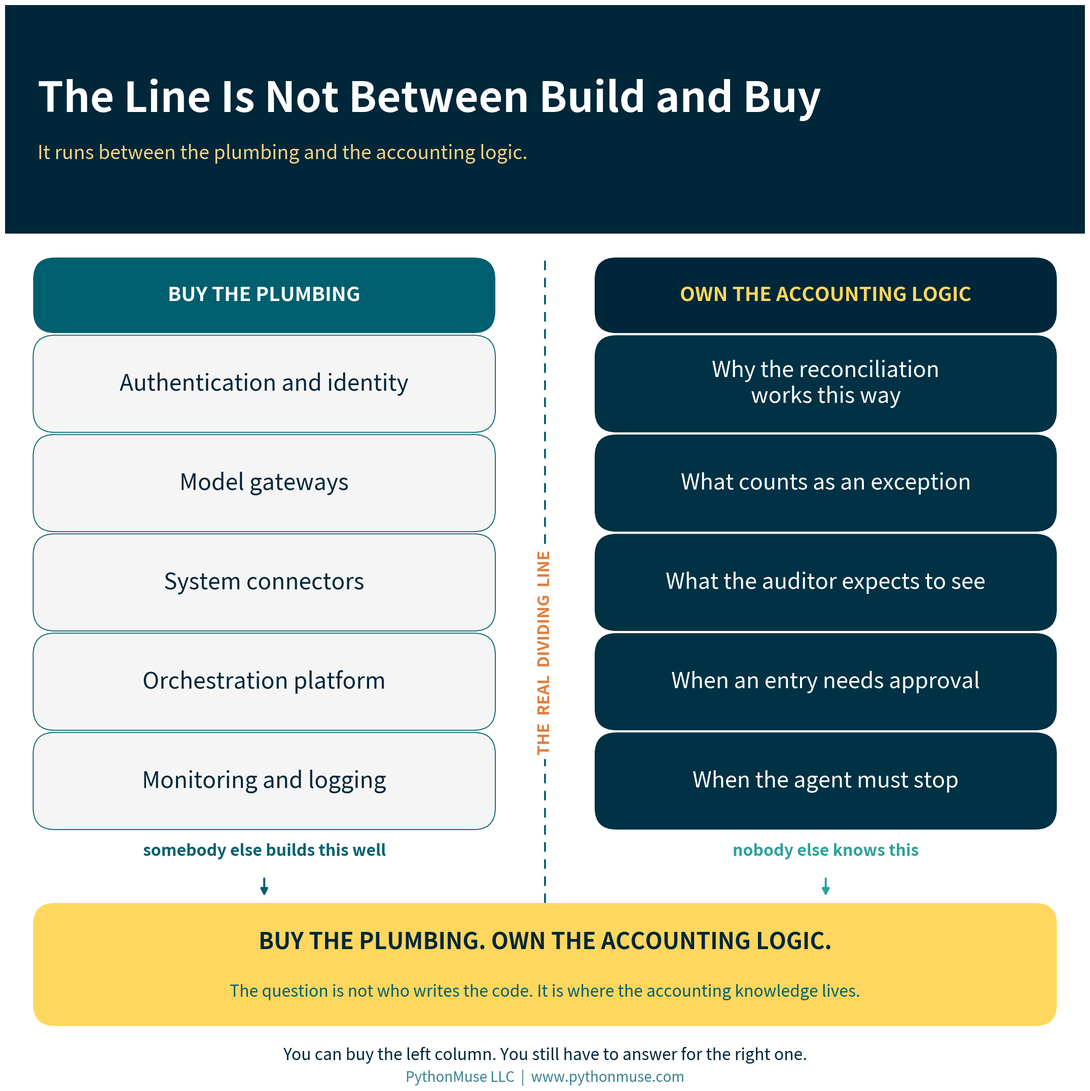

Recreate this plot in Python. (Note: this script raises an exception after producing the figure.)
"""Generate branded visuals for Article 39 -- Buy the Platform. Own the
Accounting Logic.

Run from the article folder:
    python generate_visuals.py
"""

import matplotlib.pyplot as plt
from matplotlib.patches import FancyBboxPatch

DEEP_NAVY     = "#002639"
MIDNIGHT_TEAL = "#003144"
BRIGHT_TEAL   = "#3ABFB9"
GOLDEN_YELLOW = "#FFD75E"
WARM_GLOW     = "#F5D384"
OCEAN_TEAL    = "#005F6F"
SOFT_SAGE     = "#91BE8E"
SEA_GREEN     = "#2BA19A"
WHITE         = "#FFFFFF"
ALERT_RED     = "#E05252"
ALERT_ORANGE  = "#E07D3B"

LIGHT_GRAY = "#F5F5F5"

plt.rcParams["font.family"] = "sans-serif"

# ---------------------------------------------------------------------------
# PowerPoint-readability pass (trial for the house SKILL.md rule): every
# visual in this article was originally tuned with a 18pt floor. These are
# meant to be dropped onto a slide, not just viewed full-screen as a PNG, so
# the floor is raised to 22pt and every other size in the set is scaled up
# by the same ratio -- not just the smallest text, or the small text would
# end up closer in size to everything around it than it started.
#
# `pt()` wraps every *design* font size (the number tuned by eye in each
# call below) so the original value stays visible for reference. `canvas()`
# scales each figure's physical inches by the same factor -- since every box
# position and gap in this file is a fraction of the figure (0-1), enlarging
# the canvas by the same ratio as the text keeps every box the same size
# *relative to its text* as before. Nothing needs to be repositioned; the
# whole layout grows like a photograph enlargement. Footer branding
# ("PythonMuse LLC | www.pythonmuse.com") is exempted and keeps its
# original size, per instruction.
FONT_SCALE = 22 / 18


def pt(size):
    """Scale a design font size by FONT_SCALE, rounded to the nearest point."""
    return round(size * FONT_SCALE)


def canvas(w, h):
    """Scale a figure's inches by FONT_SCALE so boxes keep the same size
    relative to the now-larger text instead of fighting it."""
    return (round(w * FONT_SCALE, 1), round(h * FONT_SCALE, 1))


def lw(width):
    """Scale a line weight (points) by FONT_SCALE, to one decimal place."""
    return round(width * FONT_SCALE, 1)


def add_header_bar(fig, title, subtitle, height=0.13, title_size=29,
                    subtitle_size=16, brand_size=10.5, brand=True):
    bar = FancyBboxPatch(
        (0, 1 - height), 1, height,
        boxstyle="square,pad=0", transform=fig.transFigure,
        facecolor=DEEP_NAVY, edgecolor="none", zorder=0,
    )
    fig.patches.append(bar)
    fig.text(0.03, 1 - height / 2 + 0.018, title, fontsize=pt(title_size),
             fontweight="bold", color=WHITE, va="center", ha="left")
    fig.text(0.03, 1 - height / 2 - 0.032, subtitle, fontsize=pt(subtitle_size),
             color=WARM_GLOW, va="center", ha="left", alpha=1.0)
    if brand:
        fig.text(0.97, 1 - height / 2, "PythonMuse LLC", fontsize=pt(brand_size),
                 color=WHITE, va="center", ha="right", alpha=0.70)


# FancyBboxPatch inflates each box by `pad` on every side. Keep this small so
# that the gaps computed in each layout below survive and the connector arrows
# stay visible -- a larger pad silently eats them. This is a fractional
# (data-space) value, not a font size, so it does not scale with FONT_SCALE.
BOX_PAD = 0.004


def rounded_box(ax, xy, w, h, color, text_color=WHITE, text="", fontsize=12,
                sub="", subsize=10.5, sub_color=None, bold=True, title_offset=0.18,
                sub_offset=0.26, linespacing=1.4, edge=None, lw=0, ha="center",
                text_x=None, zorder=2):
    box = FancyBboxPatch(
        xy, w, h, boxstyle=f"round,pad={BOX_PAD},rounding_size=0.02",
        facecolor=color, edgecolor=edge or "none", linewidth=lw, zorder=zorder,
    )
    ax.add_patch(box)
    cx, cy = xy[0] + w / 2, xy[1] + h / 2
    tx = text_x if text_x is not None else cx
    if sub:
        ax.text(tx, cy + h * title_offset, text, fontsize=pt(fontsize),
                fontweight="bold" if bold else "normal",
                color=text_color, ha=ha, va="center", zorder=zorder + 1)
        ax.text(tx, cy - h * sub_offset, sub, fontsize=pt(subsize),
                color=sub_color or text_color, ha=ha, va="center",
                zorder=zorder + 1, alpha=1.0, linespacing=linespacing)
    else:
        ax.text(tx, cy, text, fontsize=pt(fontsize),
                fontweight="bold" if bold else "normal",
                color=text_color, ha=ha, va="center", zorder=zorder + 1,
                linespacing=linespacing)


def arrow_v(ax, x, y1, y2, color=OCEAN_TEAL, width=2.4):
    ax.annotate("", xy=(x, y2), xytext=(x, y1),
                arrowprops=dict(arrowstyle="-|>", color=color, lw=lw(width),
                                mutation_scale=round(17 * FONT_SCALE)), zorder=1)


# Anything at or lighter than Bright Teal takes dark text -- white on Bright
# Teal is the contrast violation that is easiest to ship without noticing.
LIGHT_FILLS = (BRIGHT_TEAL, GOLDEN_YELLOW, WARM_GLOW, SOFT_SAGE, LIGHT_GRAY, WHITE)

# On the yellow family, Ocean Teal reads as a deliberate secondary tone. On the
# teal family it just looks muddy, so subtitles there stay Deep Navy too.
TEAL_FILLS = (BRIGHT_TEAL, SOFT_SAGE)


def text_colors(fill):
    """Return (title_color, subtitle_color) for text sitting on `fill`."""
    if fill in TEAL_FILLS:
        return DEEP_NAVY, DEEP_NAVY
    if fill in LIGHT_FILLS:
        return DEEP_NAVY, OCEAN_TEAL
    return WHITE, WARM_GLOW


def blank_axes(figsize):
    fig, ax = plt.subplots(figsize=figsize, facecolor=WHITE)
    ax.set_xlim(0, 1)
    ax.set_ylim(0, 1)
    ax.axis("off")
    ax.set_position([0, 0, 1, 1])
    return fig, ax


def save(fig, name):
    fig.savefig(f"visuals/{name}", dpi=180, bbox_inches="tight",
                facecolor=fig.get_facecolor())
    plt.close(fig)


# ---------------------------------------------------------------------------
# 1. Hero -- the dividing line runs between plumbing and accounting logic,
#    not between "build" and "buy"
# ---------------------------------------------------------------------------
PLUMBING = [
    "Authentication and identity",
    "Model gateways",
    "System connectors",
    "Orchestration platform",
    "Monitoring and logging",
]

ACCOUNTING_LOGIC = [
    "Why the reconciliation\nworks this way",
    "What counts as an exception",
    "What the auditor expects to see",
    "When an entry needs approval",
    "When the agent must stop",
]


def make_hero():
    # Row items are the focal text (32-36pt design-size benchmark, before the
    # PowerPoint pass), so every supporting element -- header, column
    # headers, divider label, banner, footer -- is sized a step up to match
    # rather than left behind. The canvas grows by the same FONT_SCALE
    # factor as the text, so every box keeps its size relative to the text
    # it holds.
    fig, ax = blank_axes(canvas(17.4, 17.4))
    add_header_bar(fig, "The Line Is Not Between Build and Buy",
                   "It runs between the plumbing and the accounting logic.",
                   height=0.212, title_size=48, subtitle_size=22, brand=False)

    col_w = 0.42
    left_x, right_x = 0.03, 0.55
    head_bottom, head_h = 0.700, 0.062
    box_h, gap = 0.082, 0.010
    pitch = box_h + gap

    rounded_box(ax, (left_x, head_bottom), col_w, head_h, OCEAN_TEAL,
                text_color=WHITE, text="BUY THE PLUMBING", fontsize=23)
    rounded_box(ax, (right_x, head_bottom), col_w, head_h, DEEP_NAVY,
                text_color=GOLDEN_YELLOW, text="OWN THE ACCOUNTING LOGIC",
                fontsize=23)

    for i, label in enumerate(PLUMBING):
        y = head_bottom - gap - i * pitch - box_h
        rounded_box(ax, (left_x, y), col_w, box_h, LIGHT_GRAY,
                    text_color=DEEP_NAVY, text=label, fontsize=26, bold=False,
                    linespacing=1.25, edge=OCEAN_TEAL, lw=lw(1.1))

    for i, label in enumerate(ACCOUNTING_LOGIC):
        y = head_bottom - gap - i * pitch - box_h
        rounded_box(ax, (right_x, y), col_w, box_h, MIDNIGHT_TEAL,
                    text_color=WHITE, text=label, fontsize=25, bold=False,
                    linespacing=1.2)

    rows_bottom = head_bottom - gap - (len(PLUMBING) - 1) * pitch - box_h
    header_top = head_bottom + head_h

    # The dividing line itself.
    ax.plot([0.50, 0.50], [0.168, header_top + 0.007], linestyle=(0, (5, 4)),
            color=OCEAN_TEAL, linewidth=lw(2.2), zorder=1)
    ax.text(0.50, 0.400, "THE  REAL  DIVIDING  LINE", rotation=90,
            fontsize=pt(19), fontweight="bold", color=ALERT_ORANGE,
            ha="center", va="center", zorder=4,
            bbox=dict(facecolor=WHITE, edgecolor="none", pad=round(5 * FONT_SCALE)))

    wf_bottom, wf_h = 0.058, 0.106
    label_y = rows_bottom - 0.024
    arrow_top = label_y - 0.024
    ax.text(left_x + col_w / 2, label_y,
            "somebody else builds this well", fontsize=pt(19), fontweight="bold",
            color=OCEAN_TEAL, ha="center", va="center")
    ax.text(right_x + col_w / 2, label_y,
            "nobody else knows this", fontsize=pt(19), fontweight="bold",
            color=SEA_GREEN, ha="center", va="center")
    arrow_v(ax, left_x + col_w / 2, arrow_top, wf_bottom + wf_h + 0.009,
            color=OCEAN_TEAL)
    arrow_v(ax, right_x + col_w / 2, arrow_top, wf_bottom + wf_h + 0.009,
            color=SEA_GREEN)

    rounded_box(ax, (0.03, wf_bottom), 0.94, wf_h, GOLDEN_YELLOW,
                text_color=DEEP_NAVY, text="BUY THE PLUMBING. OWN THE ACCOUNTING LOGIC.",
                fontsize=26,
                sub="The question is not who writes the code. It is where the accounting knowledge lives.",
                subsize=19, sub_color=OCEAN_TEAL,
                title_offset=0.19, sub_offset=0.24)

    # This line has to point at the two columns above it and add a beat the
    # banner has not already made -- accountability. An earlier version
    # ("build or buy is a budgeting question; this is a control question")
    # had no referent for "this" and contradicted the article's own point
    # that internal building carries real cost too.
    fig.text(0.5, 0.027,
             "You can buy the left column. You still have to answer for the right one.",
             fontsize=pt(19), color=DEEP_NAVY, ha="center", va="center",
             style="italic")
    # Footer branding keeps its original size -- exempt from the scale pass.
    fig.text(0.5, 0.006, "PythonMuse LLC  |  www.pythonmuse.com",
             fontsize=20, color=OCEAN_TEAL, ha="center", va="center", alpha=0.78)

    save(fig, "39_hero.png")


# ---------------------------------------------------------------------------
# 2. SOC scope -- what SOC 2 answers, what SOC 1 answers, what neither does
# ---------------------------------------------------------------------------
SOC_PANELS = [
    ("SOC 2", MIDNIGHT_TEAL, "ANSWERS",
     "Are the vendor's controls over security, availability,\n"
     "processing integrity, confidentiality and privacy\n"
     "suitably designed — and, in a Type 2, operating?",
     "An examination and a report.\nThere is no such thing as\n\"SOC 2 certified.\""),
    ("SOC 1", OCEAN_TEAL, "ANSWERS",
     "Are the vendor's controls relevant to your internal\n"
     "control over financial reporting designed and\n"
     "operating as described?",
     "The right question once an agent\ntouches journal entries — whatever\nthe marketing page says."),
    ("NEITHER", GOLDEN_YELLOW, "ANSWERS",
     "Does this agent correctly perform\n"
     "YOUR reconciliation, with YOUR exceptions,\n"
     "to YOUR evidence standard?",
     "This one does not arrive as a PDF.\nYou test it, or nobody does."),
]


def make_soc_scope():
    # The SOC 2 / SOC 1 / NEITHER chip is the category label for each row --
    # it was badly under-filling its box (~16% of box height) at the old
    # fontsize=30. Tripling it to 90 brings the fill ratio to the ~50-65%
    # SKILL.md target, so it now reads as a real badge instead of a caption.
    #
    # The italic note under each body paragraph -- the quotable punchline
    # ("There is no such thing as 'SOC 2 certified.'", "You test it, or
    # nobody does.") -- and the header subtitle are the actual "context"
    # text that needed the 3x treatment; an earlier pass enlarged the chip
    # and body instead and left these alone. Note fontsize triples from the
    # article's original 18pt baseline to 54 (up from this file's
    # intermediate 22). The header subtitle gets a real but smaller bump
    # (21 -> 28) -- tripling it too would put it at 63, larger than the
    # 44pt title above it, which is its own kind of broken.
    #
    # Because the note block is now the tallest thing in the card, the
    # vertical stack is rebuilt around it instead of the other way around:
    # verb + body + chip keep their old relative grouping in the upper
    # portion of a taller card, and the note gets its own, much larger
    # share of the card below them. Canvas grows to give all of this room
    # without touching a single coordinate in the other five visuals.
    # Round 3: the title, the "ANSWERS" label, the body paragraph, and the
    # closing line were left behind by the last two passes and now read as
    # small next to the much bigger chip and note -- bumped up (roughly
    # +15-20% each), but kept clearly under the chip/note, which stay
    # exactly as they are per instruction. The body's growth eats into the
    # gap above the note block, so the vertical stack is rebuilt again with
    # real spacing between body and note rather than nudging the old
    # fractions (the first attempt at this left body and note almost
    # touching).
    fig, ax = blank_axes(canvas(24.0, 26.3))
    add_header_bar(fig, "Three Reports. Three Different Questions.",
                   "Asking SOC 2 whether the agent reconciles your bank account is asking the wrong document.",
                   height=0.122, title_size=50, subtitle_size=28, brand=False)

    top = 0.866
    card_h = 0.258
    gap = 0.016
    x, w = 0.03, 0.94

    # Chip width/height are unchanged in substance from the previous pass --
    # sized for "NEITHER" at fontsize=90 -- just re-expressed as a fraction
    # of the taller canvas so the chip's absolute size stays the same.
    chip_w = 0.30
    chip_h = 0.062

    # Vertical anchors as fractions of card_h, top to bottom: verb, then
    # body (chip aligns with body), then a real gap, then the note block.
    verb_y, body_y, note_y = 0.917, 0.694, 0.265

    for i, (name, fill, verb, body, note) in enumerate(SOC_PANELS):
        y = top - i * (card_h + gap) - card_h
        rounded_box(ax, (x, y), w, card_h, fill)

        title_col, note_col = text_colors(fill)
        # On Golden Yellow the body must not be white -- text_colors handles
        # the pairing, but the body line is set explicitly for clarity.
        body_col = DEEP_NAVY if fill in LIGHT_FILLS else WHITE

        chip_fill = WHITE if fill in LIGHT_FILLS else WARM_GLOW
        rounded_box(ax, (x + 0.022, y + card_h * body_y - chip_h / 2), chip_w, chip_h,
                    chip_fill, text_color=DEEP_NAVY, text=name, fontsize=90)

        text_left = x + 0.022 + chip_w + 0.030
        ax.text(text_left, y + card_h * verb_y, verb, fontsize=pt(28),
                fontweight="bold", color=note_col, ha="left", va="center",
                zorder=4)
        ax.text(text_left, y + card_h * body_y, body, fontsize=pt(35),
                color=body_col, ha="left", va="center", zorder=4,
                linespacing=1.42)
        ax.text(text_left, y + card_h * note_y, note, fontsize=pt(54),
                color=note_col, ha="left", va="center", zorder=4,
                style="italic", linespacing=1.38)

    fig.text(0.5, 0.030,
             "Read the report, not the badge — then ask for the complementary user entity controls.",
             fontsize=pt(30), color=DEEP_NAVY, ha="center", va="center",
             fontweight="bold")
    fig.text(0.5, 0.008, "PythonMuse LLC  |  www.pythonmuse.com",
             fontsize=19, color=OCEAN_TEAL, ha="center", va="center", alpha=0.78)

    save(fig, "39_soc_scope.png")


# ---------------------------------------------------------------------------
# 3. Agent questions -- the accounting control question and its agent form
# ---------------------------------------------------------------------------
# The right column's longest lines are wrapped by hand: at design-size 24pt in
# a 0.455-wide column they overrun the card and collide with the incoming
# connector arrow. Wrapping keeps the wording intact rather than shrinking
# the font to fit.
AGENT_ROWS = [
    ("Who can perform the action?",
     "Which tools and systems\nmay the agent call?"),
    ("Who authorized it?",
     "Whose authority is the\nagent acting under?"),
    ("What access was granted?",
     "What is in scope — and\nwhat is deliberately not?"),
    ("What evidence exists?",
     "What does the agent log,\nand for how long?"),
    ("Can it be traced to the approver?",
     "Does the agent's identity\nappear in the audit trail?"),
    ("What happens when it goes wrong?",
     "What makes the agent stop\ninstead of continuing?"),
]


def make_agent_questions():
    fig, ax = blank_axes(canvas(19.0, 18.0))
    add_header_bar(fig, "The Questions Did Not Change. The Actor Did.",
                   "Accounting has asked all six of these since long before anyone said \"agentic.\"",
                   height=0.130, title_size=44, subtitle_size=21, brand=False)

    # Row geometry is sized so that the closing banner still clears the footer:
    # the first pass put banner_y below zero and the banner ran off the canvas.
    head_bottom, head_h = 0.790, 0.055
    left_x, right_x = 0.03, 0.515
    col_w = 0.455
    row_h, gap = 0.085, 0.013
    pitch = row_h + gap

    rounded_box(ax, (left_x, head_bottom), col_w, head_h, OCEAN_TEAL,
                text_color=WHITE, text="THE CONTROL QUESTION", fontsize=22)
    rounded_box(ax, (right_x, head_bottom), col_w, head_h, DEEP_NAVY,
                text_color=GOLDEN_YELLOW, text="ITS AGENT FORM", fontsize=22)

    for i, (classic, agentic) in enumerate(AGENT_ROWS):
        y = head_bottom - gap - i * pitch - row_h
        rounded_box(ax, (left_x, y), col_w, row_h, LIGHT_GRAY,
                    text_color=DEEP_NAVY, text=classic, fontsize=24,
                    bold=False, linespacing=1.25, edge=OCEAN_TEAL, lw=lw(1.1))
        rounded_box(ax, (right_x, y), col_w, row_h, MIDNIGHT_TEAL,
                    text_color=WHITE, text=agentic, fontsize=24,
                    bold=False, linespacing=1.25)
        # Connector between the two columns for this row.
        ax.annotate("", xy=(right_x - 0.004, y + row_h / 2),
                    xytext=(left_x + col_w + 0.004, y + row_h / 2),
                    arrowprops=dict(arrowstyle="-|>", color=SEA_GREEN, lw=lw(2.2),
                                    mutation_scale=round(16 * FONT_SCALE)), zorder=1)

    rows_bottom = head_bottom - gap - (len(AGENT_ROWS) - 1) * pitch - row_h

    banner_h = 0.100
    banner_y = rows_bottom - 0.048 - banner_h
    rounded_box(ax, (0.03, banner_y), 0.94, banner_h, GOLDEN_YELLOW,
                text_color=DEEP_NAVY,
                text="THE NOUNS CHANGED. THE QUESTIONS DID NOT.",
                fontsize=27,
                # This subtitle was the other 18pt floor -- also lands at
                # exactly 22pt now.
                sub="NIST is working on agent identity and authorization. Accounting has been working on it for a century.",
                subsize=18, sub_color=OCEAN_TEAL,
                title_offset=0.19, sub_offset=0.25)

    fig.text(0.5, 0.008, "PythonMuse LLC  |  www.pythonmuse.com",
             fontsize=19, color=OCEAN_TEAL, ha="center", va="center", alpha=0.78)

    save(fig, "39_agent_questions.png")


# ---------------------------------------------------------------------------
# 4. Exit test -- what you can walk out with
# ---------------------------------------------------------------------------
EXIT_ITEMS = [
    ("THE WORKFLOW", "Can it be exported in any usable form?"),
    ("THE INSTRUCTIONS", "Prompts, rules, thresholds and mappings your team wrote."),
    ("YOUR TEST CASES", "Real hours of accounting judgment. Who keeps them?"),
    ("LOGS AND EVIDENCE", "Especially for periods already audited."),
    ("OWNERSHIP", "Who owns what was built during implementation?"),
    ("THE ABILITY TO RUN IT", "Could your team operate this somewhere else?"),
]


def make_exit_test():
    fig, ax = blank_axes(canvas(17.0, 18.0))
    add_header_bar(fig, "The Exit Test",
                   "If the relationship ends tomorrow, what do you actually walk out with?",
                   height=0.128, title_size=50, subtitle_size=21, brand=False)

    # Card pitch is sized so the closing banner and the italic note both clear
    # the footer -- the first pass computed a negative banner_y and the banner,
    # the note and the footer all printed on top of each other.
    top = 0.824
    card_h = 0.088
    gap = 0.015
    x, w = 0.03, 0.94
    num_fills = [MIDNIGHT_TEAL, OCEAN_TEAL, SEA_GREEN,
                 MIDNIGHT_TEAL, OCEAN_TEAL, SEA_GREEN]

    for i, (label, detail) in enumerate(EXIT_ITEMS):
        y = top - i * (card_h + gap) - card_h
        rounded_box(ax, (x, y), w, card_h, LIGHT_GRAY, edge=OCEAN_TEAL, lw=lw(1.1))

        # Numbered badge, sized to sit inside the shorter card with margin.
        rounded_box(ax, (x + 0.020, y + card_h / 2 - 0.030), 0.068, 0.060,
                    num_fills[i], text_color=WHITE, text=str(i + 1), fontsize=28)

        text_left = x + 0.020 + 0.068 + 0.028
        ax.text(text_left, y + card_h * 0.680, label, fontsize=pt(25),
                fontweight="bold", color=DEEP_NAVY, ha="left", va="center",
                zorder=4)
        ax.text(text_left, y + card_h * 0.280, detail, fontsize=pt(21),
                color=OCEAN_TEAL, ha="left", va="center", zorder=4)

    rows_bottom = top - (len(EXIT_ITEMS) - 1) * (card_h + gap) - card_h

    # Both banner lines go through `text` so they render at the same weight --
    # passing the second as `sub` leaves it un-bolded beside a bold first line.
    banner_h = 0.108
    banner_y = rows_bottom - 0.045 - banner_h
    rounded_box(ax, (0.03, banner_y), 0.94, banner_h, GOLDEN_YELLOW,
                text_color=DEEP_NAVY,
                text="IF INDEPENDENCE IS IN THE SALES PITCH,\nIT BELONGS IN ACCEPTANCE TESTING.",
                fontsize=27, linespacing=1.6)

    fig.text(0.5, 0.038,
             "Run this before you sign — not the week you need it.",
             fontsize=pt(20), color=DEEP_NAVY, ha="center", va="center",
             style="italic")
    fig.text(0.5, 0.010, "PythonMuse LLC  |  www.pythonmuse.com",
             fontsize=19, color=OCEAN_TEAL, ha="center", va="center", alpha=0.78)

    save(fig, "39_exit_test.png")


# ---------------------------------------------------------------------------
# 5. Three questions -- and who owns the answer to each
# ---------------------------------------------------------------------------
TRUST_QUESTIONS = [
    ("1", "CAN I TRUST THE COMPANY?", MIDNIGHT_TEAL,
     "Security, privacy, contractual protections, financial\n"
     "viability, subservice organizations, business continuity,\n"
     "and the relevant SOC reports — read, not collected.",
     "VENDOR RISK MANAGEMENT"),
    ("2", "CAN I TRUST THE AGENT ENVIRONMENT?", OCEAN_TEAL,
     "Models, permissions, identity, authorization, tool access,\n"
     "logging, model-change notification, human intervention,\n"
     "and what happens when the agent fails.",
     "AI GOVERNANCE"),
    ("3", "CAN I TRUST THIS AGENT TO DO THIS WORK?", GOLDEN_YELLOW,
     "Your own testing. Your own exceptions. Your own control\n"
     "requirements. Your own evidence. There is no report\n"
     "from anybody else that answers this one.",
     "ACCOUNTING"),
]


def make_three_questions():
    # The header subtitle and the three-card body paragraph double here --
    # design 21 -> 42, exactly the "at least 2x" asked for. The question
    # heading, number badge, and owner chip are NOT part of this ask and
    # keep their old absolute size; because canvas width/height both have
    # to grow to give the doubled body room, the badge and owner-chip boxes
    # (sized as canvas fractions) are recomputed so their PHYSICAL size
    # stays put rather than growing along with the canvas by accident.
    fig, ax = blank_axes(canvas(22.0, 17.9))
    add_header_bar(fig, "Three Questions Before You Approve an Agent",
                   "Built it or bought it — the third one never leaves the department.",
                   height=0.183, title_size=43, subtitle_size=42, brand=False)

    top = 0.799
    card_h = 0.231
    gap = 0.023
    x, w = 0.03, 0.94

    # Badge and owner-chip boxes, re-expressed for the new canvas so their
    # absolute (inch) size matches what they were before this edit.
    badge_w, badge_h = 0.058, 0.077
    owner_chip_h = 0.050

    # Vertical anchors as fractions of card_h -- rebuilt from scratch around
    # the doubled body block rather than reusing the old fractions, which
    # were sized for a body block less than half this height.
    heading_y, body_y, owner_y = 0.876, 0.485, 0.089

    for i, (num, question, fill, body, owner) in enumerate(TRUST_QUESTIONS):
        y = top - i * (card_h + gap) - card_h
        rounded_box(ax, (x, y), w, card_h, fill)

        on_light = fill in LIGHT_FILLS
        head_col = DEEP_NAVY if on_light else WHITE
        body_col = DEEP_NAVY if on_light else WHITE
        note_col = OCEAN_TEAL if on_light else WARM_GLOW

        # Number badge, aligned with the body block it labels.
        badge_fill = WHITE if on_light else WARM_GLOW
        rounded_box(ax, (x + 0.022, y + card_h * body_y - badge_h / 2), badge_w, badge_h,
                    badge_fill, text_color=DEEP_NAVY, text=num, fontsize=30)

        text_left = x + 0.022 + badge_w + 0.028
        ax.text(text_left, y + card_h * heading_y, question, fontsize=pt(27),
                fontweight="bold", color=head_col, ha="left", va="center",
                zorder=4)
        ax.text(text_left, y + card_h * body_y, body, fontsize=pt(42),
                color=body_col, ha="left", va="center", zorder=4,
                linespacing=1.40)

        # Owner chip, bottom-left under the body, widened for its label.
        chip_w = 0.243 if len(owner) > 16 else 0.162
        rounded_box(ax, (text_left, y + card_h * owner_y - owner_chip_h / 2), chip_w, owner_chip_h,
                    DEEP_NAVY if on_light else WHITE,
                    text_color=GOLDEN_YELLOW if on_light else DEEP_NAVY,
                    text=owner, fontsize=19)

        if i == 2:
            ax.text(x + w - 0.028, y + card_h * owner_y,
                    "does not outsource", fontsize=pt(20), fontweight="bold",
                    color=OCEAN_TEAL, ha="right", va="center", zorder=4,
                    style="italic")

    fig.text(0.5, 0.032,
             "\"How do you know this works?\" is not a question the vendor can answer for you.",
             fontsize=pt(21), color=DEEP_NAVY, ha="center", va="center",
             fontweight="bold")
    fig.text(0.5, 0.009, "PythonMuse LLC  |  www.pythonmuse.com",
             fontsize=19, color=OCEAN_TEAL, ha="center", va="center", alpha=0.78)

    save(fig, "39_three_questions.png")


# ---------------------------------------------------------------------------
# 6. Social square
# ---------------------------------------------------------------------------
def make_social_square():
    # Narrow canvas (8in), so the title wraps to two lines to stay dominant --
    # add_header_bar's offsets assume one line, so the bar is built by hand.
    fig, ax = blank_axes(canvas(8, 12.4))
    header_h = 0.230
    bar = FancyBboxPatch(
        (0, 1 - header_h), 1, header_h,
        boxstyle="square,pad=0", transform=fig.transFigure,
        facecolor=DEEP_NAVY, edgecolor="none", zorder=0,
    )
    fig.patches.append(bar)
    fig.text(0.05, 0.975, "Buy the Platform.\nOwn the Logic.", fontsize=pt(42),
             fontweight="bold", color=WHITE, va="top", ha="left",
             linespacing=1.1)
    fig.text(0.05, 0.818, "Build or buy is the wrong question.",
             fontsize=pt(21), color=WARM_GLOW, va="top", ha="left")

    rounded_box(ax, (0.06, 0.584), 0.88, 0.173, MIDNIGHT_TEAL,
                text_color=WHITE, text="A SOC 2 REPORT TELLS YOU",
                fontsize=21,
                sub="THE VENDOR'S CONTROLS\nWERE EXAMINED",
                subsize=24, sub_color=WARM_GLOW, linespacing=1.3,
                title_offset=0.26, sub_offset=0.18)

    rounded_box(ax, (0.06, 0.390), 0.88, 0.173, OCEAN_TEAL,
                text_color=WHITE, text="IT DOES NOT TELL YOU",
                fontsize=21,
                sub="THAT THE AGENT RECONCILES\nYOUR BANK ACCOUNT",
                subsize=24, sub_color=WARM_GLOW, linespacing=1.3,
                title_offset=0.26, sub_offset=0.18)

    rounded_box(ax, (0.06, 0.199), 0.88, 0.168, GOLDEN_YELLOW,
                text_color=DEEP_NAVY,
                text="THAT PART IS\nSTILL YOURS",
                fontsize=28, linespacing=1.7)

    # This closing line was the third 18pt floor in the set -- also now 22pt.
    fig.text(0.5, 0.120,
             "Buy the plumbing.\nOwn the accounting logic.",
             fontsize=pt(18), color=DEEP_NAVY, ha="center", va="center",
             fontweight="bold", linespacing=1.6)
    fig.text(0.5, 0.025, "PythonMuse LLC  |  www.pythonmuse.com", fontsize=18,
             color=OCEAN_TEAL, ha="center", va="center", alpha=0.85)

    save(fig, "39_social_square.png")


if __name__ == "__main__":
    make_hero()
    make_soc_scope()
    make_agent_questions()
    make_exit_test()
    make_three_questions()
    make_social_square()
    print("Generated 6 visuals for Article 39.")
